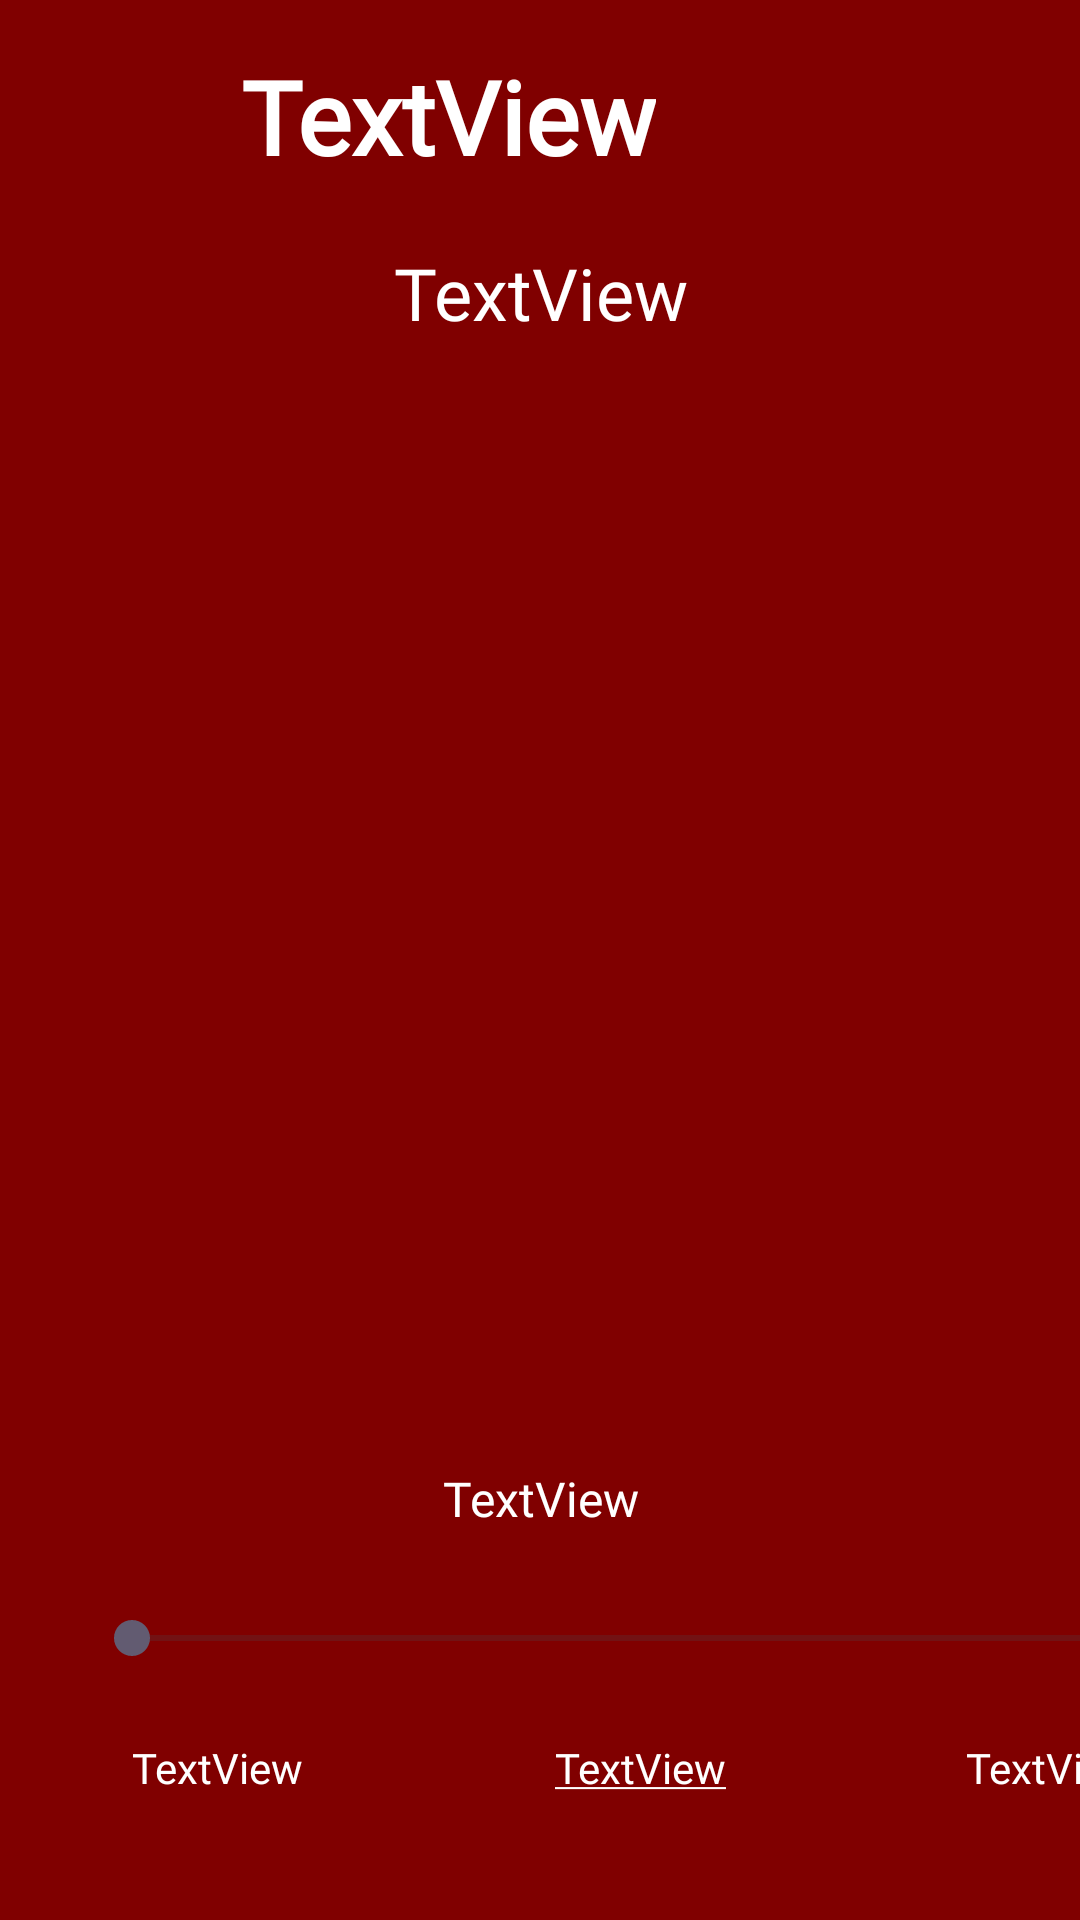

Reconstruct the res/layout file that produces this screen, plus the resources it refers to.
<!-- AndroidManifest.xml: activity theme Theme.SoundSaga -->
<!-- res/layout/activity_audiobook.xml -->
<?xml version="1.0" encoding="utf-8"?>
<androidx.constraintlayout.widget.ConstraintLayout xmlns:android="http://schemas.android.com/apk/res/android"
    xmlns:app="http://schemas.android.com/apk/res-auto"
    xmlns:tools="http://schemas.android.com/tools"
    android:background="#800000"
    android:layout_width="match_parent"
    android:layout_height="match_parent">


    <TextView
        android:id="@+id/apptitle"
        android:layout_width="wrap_content"
        android:layout_height="wrap_content"
        android:layout_marginStart="80dp"
        android:layout_marginTop="16dp"
        android:text="TextView"
        android:fontFamily="@font/rubik_black"
        android:textAlignment="center"
        android:textAppearance="@style/TextAppearance.AppCompat.Large"
        android:textColor="#FFFFFF"
        android:textSize="34sp"
        android:textStyle="bold"
        app:layout_constraintStart_toStartOf="parent"
        app:layout_constraintTop_toTopOf="parent" />

    <TextView
        android:id="@+id/booktitle"
        android:fontFamily="@font/rubik_regular"
        android:layout_width="300dp"
        android:layout_height="wrap_content"
        android:layout_marginTop="20dp"
        android:ellipsize="marquee"
        android:marqueeRepeatLimit="marquee_forever"
        android:scrollHorizontally="true"
        android:singleLine="true"
        android:text="TextView"
        android:textAlignment="center"
        android:textColor="#FFFFFF"
        android:textSize="24sp"
        app:layout_constraintEnd_toEndOf="parent"
        app:layout_constraintStart_toStartOf="parent"
        app:layout_constraintTop_toBottomOf="@+id/apptitle" />

    <androidx.viewpager2.widget.ViewPager2
        android:id="@+id/viewPager2"
        android:layout_width="354dp"
        android:layout_height="327dp"
        android:layout_marginStart="28dp"
        android:layout_marginTop="24dp"
        app:layout_constraintStart_toStartOf="parent"
        app:layout_constraintTop_toBottomOf="@+id/booktitle" />
    <ImageView
        android:id="@+id/leftArrow"
        android:layout_width="40dp"
        android:layout_height="40dp"
        android:src="@drawable/prev"
    android:contentDescription="Previous Chapter"
    android:clickable="true"
    android:focusable="true"
    android:elevation="5dp"
    app:layout_constraintStart_toStartOf="parent"
    app:layout_constraintTop_toTopOf="@id/viewPager2"
    app:layout_constraintBottom_toBottomOf="@id/viewPager2"
    android:layout_marginStart="10dp" />

    
    <ImageView
        android:id="@+id/rightArrow"
        android:layout_width="40dp"
        android:layout_height="40dp"
        android:src="@drawable/next"
    android:contentDescription="Next Chapter"
    android:clickable="true"
    android:focusable="true"
    android:elevation="5dp"
    app:layout_constraintEnd_toEndOf="parent"
    app:layout_constraintTop_toTopOf="@id/viewPager2"
    app:layout_constraintBottom_toBottomOf="@id/viewPager2"
    android:layout_marginEnd="10dp" />

    <SeekBar
        android:id="@+id/seekBar"
        android:layout_width="354dp"
        android:layout_height="27dp"
        android:layout_marginStart="28dp"
        android:layout_marginTop="68dp"
        android:progressTint="#FFFFFF"
        app:layout_constraintStart_toStartOf="parent"
        app:layout_constraintTop_toBottomOf="@+id/viewPager2" />

    <TextView
        android:id="@+id/timeelapsed"
        android:layout_width="wrap_content"
        android:layout_height="wrap_content"
        android:layout_marginStart="44dp"
        android:layout_marginTop="20dp"
        android:fontFamily="@font/rubik_regular"
        android:text="TextView"
        android:textColor="#FFFFFF"
        app:layout_constraintStart_toStartOf="parent"
        app:layout_constraintTop_toBottomOf="@+id/seekBar" />

    <TextView
        android:id="@+id/speed"
        android:layout_width="wrap_content"
        android:layout_height="wrap_content"
        android:layout_marginStart="84dp"
        android:layout_marginTop="20dp"
        android:onClick="speedClick"


        android:fontFamily="@font/rubik_regular"
        android:text="@string/underlined_text"
        android:textColor="#FFFFFF"
        app:layout_constraintStart_toEndOf="@+id/timeelapsed"
        app:layout_constraintTop_toBottomOf="@+id/seekBar" />

    <TextView
        android:id="@+id/chapterduration"
        android:layout_width="wrap_content"
        android:layout_height="wrap_content"
        android:layout_marginStart="80dp"
        android:layout_marginTop="20dp"
        android:text="TextView"
        android:fontFamily="@font/rubik_regular"
        android:textColor="#FFFFFF"
        app:layout_constraintStart_toEndOf="@+id/speed"
        app:layout_constraintTop_toBottomOf="@+id/seekBar" />

    <ImageView
        android:id="@+id/backward15"
        android:layout_width="46dp"
        android:layout_height="42dp"
        android:layout_marginStart="44dp"
        android:layout_marginTop="24dp"
        app:layout_constraintStart_toStartOf="parent"
        app:layout_constraintTop_toBottomOf="@+id/timeelapsed"
        tools:srcCompat="@tools:sample/avatars" />

    <ImageView
        android:id="@+id/playnpause"
        android:layout_width="46dp"
        android:layout_height="42dp"
        android:layout_marginStart="92dp"
        android:layout_marginTop="24dp"
        app:layout_constraintStart_toEndOf="@+id/backward15"
        app:layout_constraintTop_toBottomOf="@+id/speed"
        tools:srcCompat="@tools:sample/avatars" />

    <ImageView
        android:id="@+id/forward15"
        android:layout_width="46dp"
        android:layout_height="42dp"
        android:layout_marginStart="96dp"
        android:layout_marginTop="24dp"
        app:layout_constraintStart_toEndOf="@+id/playnpause"
        app:layout_constraintTop_toBottomOf="@+id/chapterduration"
        tools:srcCompat="@tools:sample/avatars" />

    <TextView
        android:id="@+id/chaptername"
        android:layout_width="100dp"
        android:layout_height="wrap_content"
        android:layout_marginTop="24dp"
        android:ellipsize="marquee"
        android:marqueeRepeatLimit="marquee_forever"
        android:scrollHorizontally="true"
        android:singleLine="true"
        android:fontFamily="@font/rubik_regular"
        android:text="TextView"
        android:textAlignment="center"
        android:textColor="#FFFFFF"
        android:textSize="16sp"
        app:layout_constraintEnd_toEndOf="parent"
        app:layout_constraintStart_toStartOf="parent"
        app:layout_constraintTop_toBottomOf="@+id/viewPager2" />
</androidx.constraintlayout.widget.ConstraintLayout>
<!-- resources referenced by this layout -->
<resources>
  <string name="underlined_text"><u>TextView</u></string>
  <style name="Theme.SoundSaga" parent="Base.Theme.SoundSaga" />
  <style name="Base.Theme.SoundSaga" parent="Theme.Material3.DayNight.NoActionBar">
          
          
      </style>
</resources>
